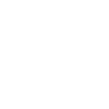
t = 0.00 s
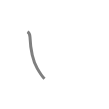
t = 0.50 s
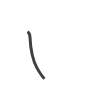
t = 0.75 s
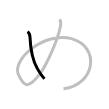
t = 1.25 s
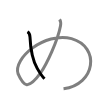
t = 1.50 s
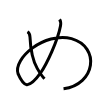
t = 2.00 s

The animated SVG that drew these frames (rendered in a browser with its animation timeline set to each time). Animation: 2 SMIL elements (animate=2); one cycle of 2.00 s.

<svg width="109px" height="109px" viewBox="0 0 px 109px" xmlns="http://www.w3.org/2000/svg" xmlns:xlink="http://www.w3.org/1999/xlink" xml:space="preserve" version="1.1"  baseProfile="full">
<path d="M27.48,31.75c1.75,1,2.41,3.09,2.5,5.25c0.5,11.62,2.75,23.5,7.25,31.38c1.39,2.44,5.38,8.5,7.25,10.38" style="fill:none;stroke:black;stroke-width:3;opacity:0">
  <animate attributeType="CSS" attributeName="opacity" from="0" to="1" begin="0s" dur="1s" repeatCount="Indefinite" fill="freeze" />
</path>
<path d="M59.6,19.38c1,1.5,1.35,4.12,0.88,6.62c-2.75,14.62-13.62,37.75-20.1,47.24c-12.28,17.14-16.78,13.14-22.28,0.64c-5.38-15.38,26.4-42.18,53.42-35.28c29.08,8.27,23.96,46.02-7.98,50.15" style="fill:none;stroke:black;stroke-width:3;opacity:0">
  <animate attributeType="CSS" attributeName="opacity" from="0" to="1" begin="1s" dur="1s" repeatCount="Indefinite" fill="freeze" />
</path>
</svg>
